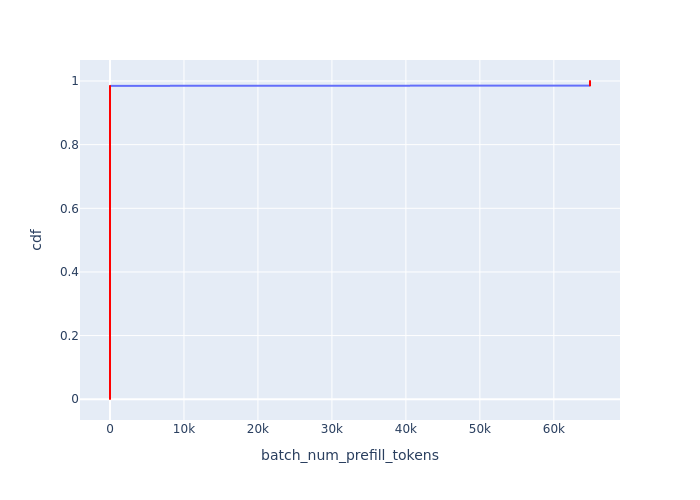

Values plotted in this chart, from the file beside it:
Batch Id, batch_num_prefill_tokens, cdf
13, 0, 0.0007587
14, 0, 0.001517
15, 0, 0.002276
16, 0, 0.003035
17, 0, 0.003794
18, 0, 0.004552
19, 0, 0.005311
20, 0, 0.00607
21, 0, 0.006829
22, 0, 0.007587
23, 0, 0.008346
24, 0, 0.009105
25, 0, 0.009863
26, 0, 0.01062
27, 0, 0.01138
28, 0, 0.01214
29, 0, 0.0129
30, 0, 0.01366
31, 0, 0.01442
32, 0, 0.01517
33, 0, 0.01593
34, 0, 0.01669
35, 0, 0.01745
36, 0, 0.01821
37, 0, 0.01897
38, 0, 0.01973
39, 0, 0.02049
40, 0, 0.02124
41, 0, 0.022
42, 0, 0.02276
43, 0, 0.02352
44, 0, 0.02428
45, 0, 0.02504
46, 0, 0.0258
47, 0, 0.02656
48, 0, 0.02731
49, 0, 0.02807
50, 0, 0.02883
51, 0, 0.02959
52, 0, 0.03035
53, 0, 0.03111
54, 0, 0.03187
55, 0, 0.03263
56, 0, 0.03338
57, 0, 0.03414
58, 0, 0.0349
59, 0, 0.03566
60, 0, 0.03642
61, 0, 0.03718
62, 0, 0.03794
63, 0, 0.03869
64, 0, 0.03945
65, 0, 0.04021
66, 0, 0.04097
67, 0, 0.04173
68, 0, 0.04249
69, 0, 0.04325
70, 0, 0.04401
71, 0, 0.04476
72, 0, 0.04552
... 1,258 more rows
